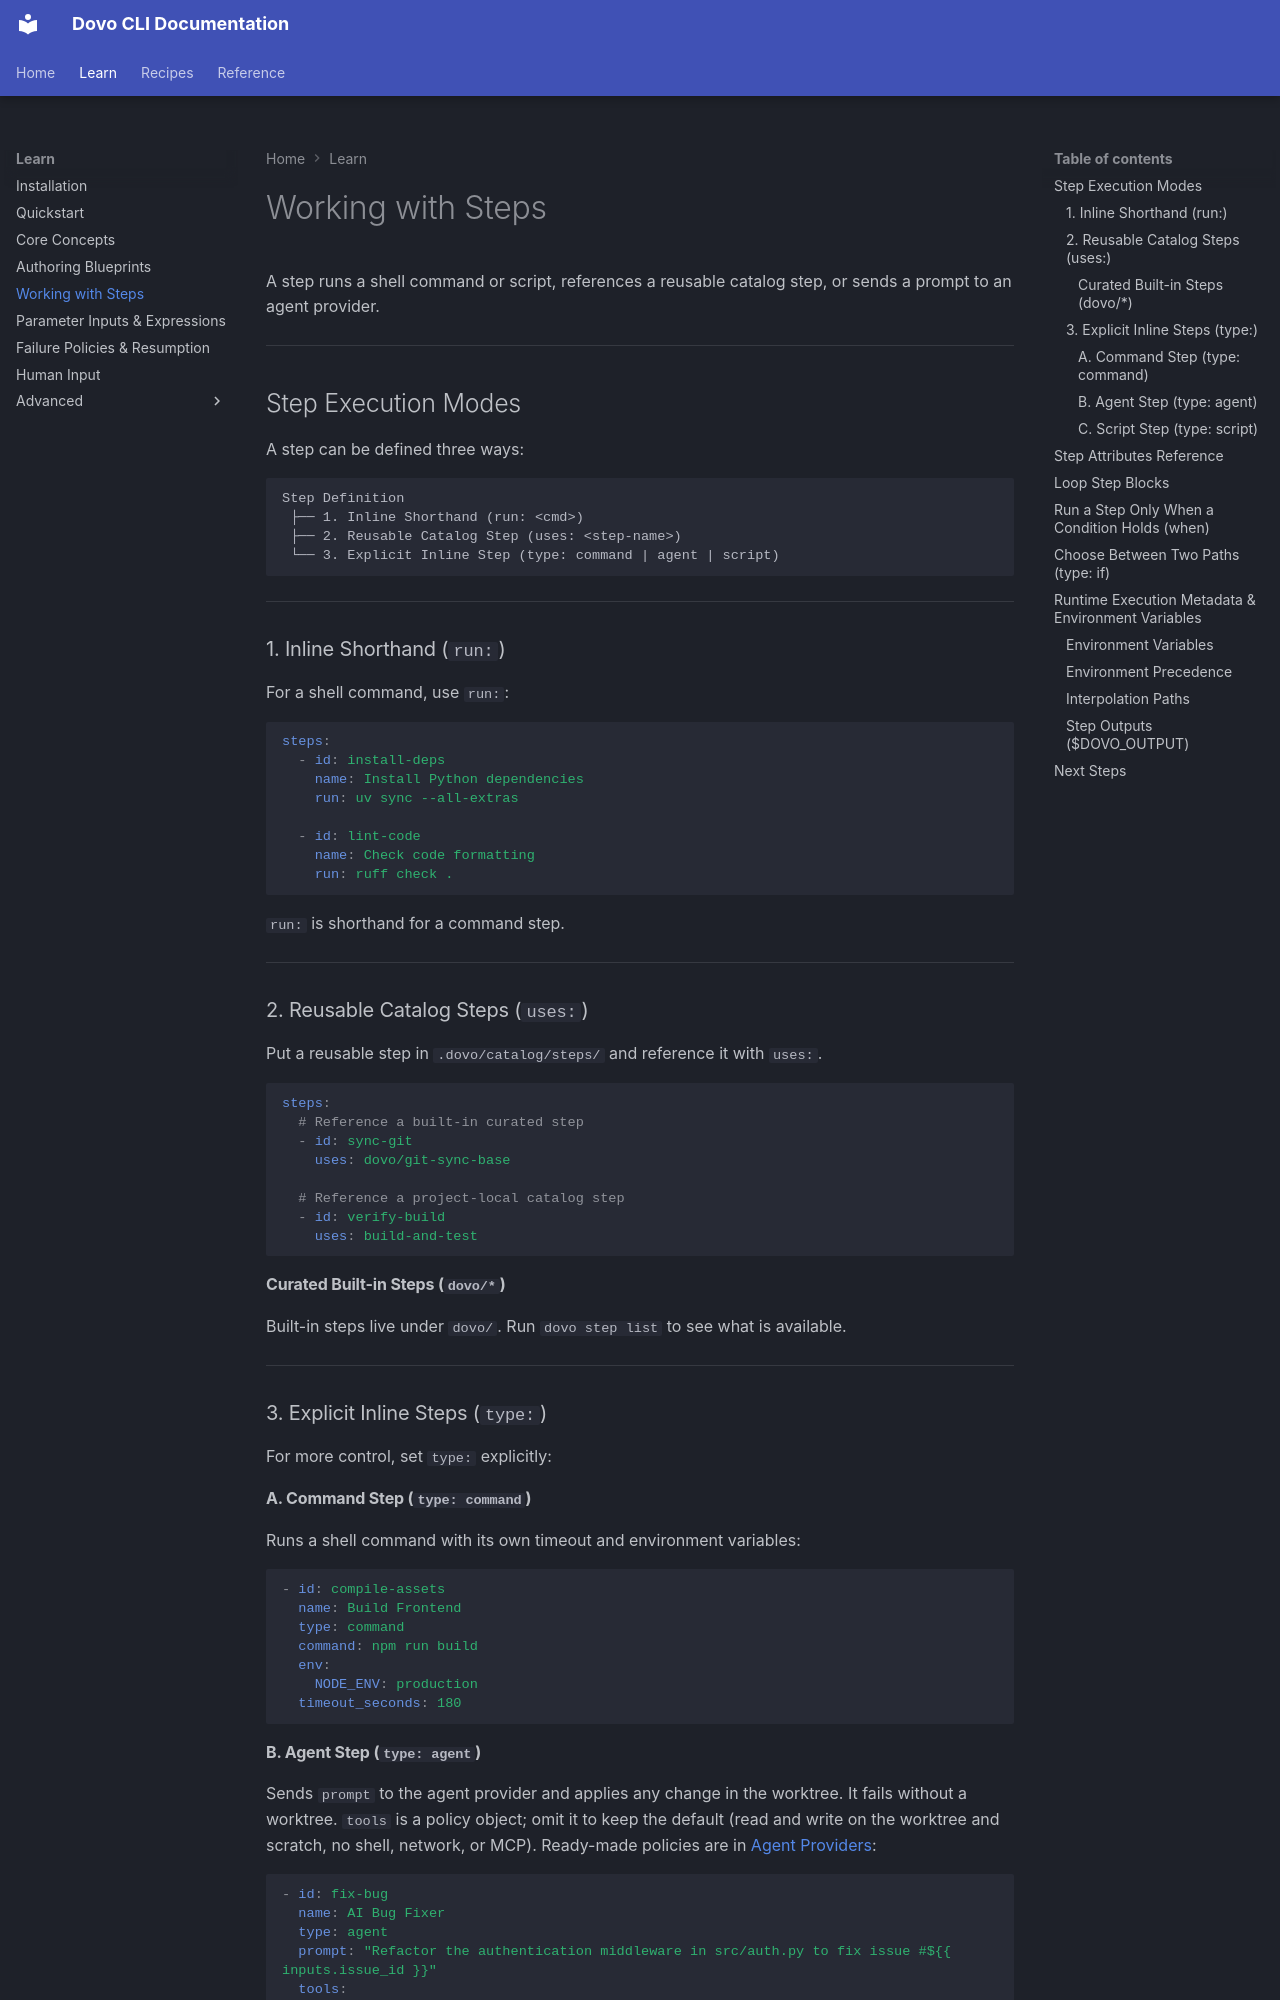

repository: devexhq/dovo · page: guides/working-with-steps/index.html · generator: mkdocs

# Working with Steps

A step runs a shell command or script, references a reusable catalog step, or sends a prompt to an agent provider.

---

## Step Execution Modes

A step can be defined three ways:

```text
Step Definition
 ├── 1. Inline Shorthand (run: <cmd>)
 ├── 2. Reusable Catalog Step (uses: <step-name>)
 └── 3. Explicit Inline Step (type: command | agent | script)
```

---

### 1. Inline Shorthand (`run:`)

For a shell command, use `run:`:

```yaml
steps:
  - id: install-deps
    name: Install Python dependencies
    run: uv sync --all-extras

  - id: lint-code
    name: Check code formatting
    run: ruff check .
```

`run:` is shorthand for a command step.

---

### 2. Reusable Catalog Steps (`uses:`)

Put a reusable step in `.dovo/catalog/steps/` and reference it with `uses:`.

```yaml
steps:
  # Reference a built-in curated step
  - id: sync-git
    uses: dovo/git-sync-base

  # Reference a project-local catalog step
  - id: verify-build
    uses: build-and-test
```

#### Curated Built-in Steps (`dovo/*`)
Built-in steps live under `dovo/`. Run `dovo step list` to see what is available.

---

### 3. Explicit Inline Steps (`type:`)

For more control, set `type:` explicitly:

#### A. Command Step (`type: command`)
Runs a shell command with its own timeout and environment variables:

```yaml
- id: compile-assets
  name: Build Frontend
  type: command
  command: npm run build
  env:
    NODE_ENV: production
  timeout_seconds: 180
```

#### B. Agent Step (`type: agent`)
Sends `prompt` to the agent provider and applies any change in the worktree. It fails without a worktree. `tools` is a policy object; omit it to keep the default (read and write on the worktree and scratch, no shell, network, or MCP). Ready-made policies are in [Agent Providers](agent-providers.md#profiles):

```yaml
- id: fix-bug
  name: AI Bug Fixer
  type: agent
  prompt: "Refactor the authentication middleware in src/auth.py to fix issue #${{ inputs.issue_id }}"
  tools:
    allow:
      - capability: read
        pattern: "src/**"
      - capability: write
        pattern: "src/auth.py"
      - capability: shell
        pattern: "git status"
    deny:
      - capability: write
        pattern: ".dovo/**"
  timeout_seconds: 300
  max_files: 100
```

`max_files` is valid on agent steps only. It sets how many files one attempt's patch may touch (an integer of at least `1`); without it there is no limit. A patch above the limit is rejected, and the diagnostic tells you to set `max_files` on the step.

#### C. Script Step (`type: script`)
Runs a script from your repository:

```yaml
- id: run-validation-script
  name: Custom Validator
  type: script
  script_path: scripts/validate_schema.py
  timeout_seconds: 60
```

---
